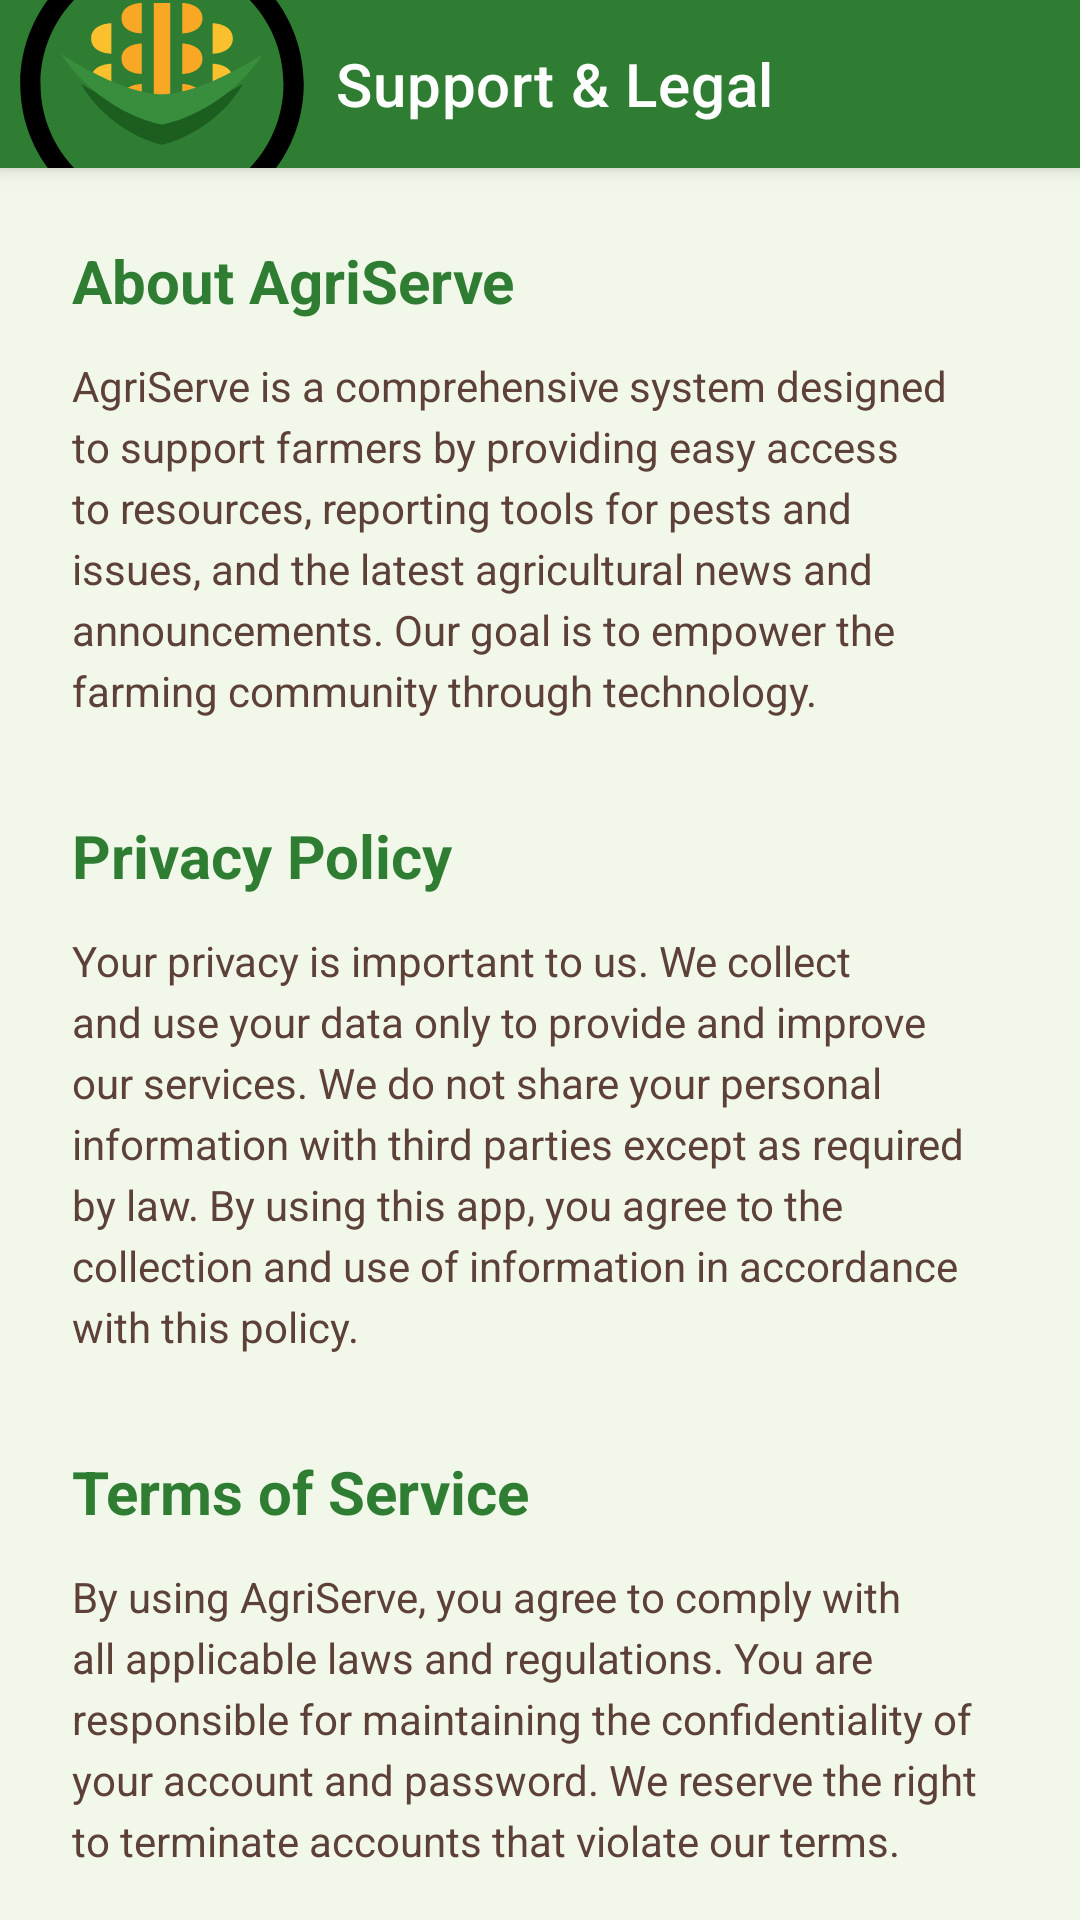

Reconstruct the res/layout file that produces this screen, plus the resources it refers to.
<!-- AndroidManifest.xml: application theme Theme.AgriServe -->
<!-- res/layout/activity_support.xml -->
<?xml version="1.0" encoding="utf-8"?>
<androidx.coordinatorlayout.widget.CoordinatorLayout xmlns:android="http://schemas.android.com/apk/res/android"
    xmlns:app="http://schemas.android.com/apk/res-auto"
    android:layout_width="match_parent"
    android:layout_height="match_parent"
    android:background="@color/agri_green_light">

    <com.google.android.material.appbar.AppBarLayout
        android:layout_width="match_parent"
        android:layout_height="wrap_content">

        <com.google.android.material.appbar.MaterialToolbar
            android:id="@+id/toolbar"
            android:layout_width="match_parent"
            android:layout_height="?attr/actionBarSize"
            android:background="@color/agri_green_primary"
            app:navigationIcon="@drawable/ic_launcher_foreground"
            app:title="Support &amp; Legal"
            app:titleTextColor="@color/white" />
    </com.google.android.material.appbar.AppBarLayout>

    <androidx.core.widget.NestedScrollView
        android:layout_width="match_parent"
        android:layout_height="match_parent"
        app:layout_behavior="@string/appbar_scrolling_view_behavior">

        <LinearLayout
            android:layout_width="match_parent"
            android:layout_height="wrap_content"
            android:orientation="vertical"
            android:padding="24dp">

            <TextView
                android:layout_width="wrap_content"
                android:layout_height="wrap_content"
                android:text="About AgriServe"
                android:textColor="@color/agri_green_primary"
                android:textSize="20sp"
                android:textStyle="bold" />

            <TextView
                android:layout_width="match_parent"
                android:layout_height="wrap_content"
                android:layout_marginTop="12dp"
                android:lineSpacingExtra="4dp"
                android:text="AgriServe is a comprehensive system designed to support farmers by providing easy access to resources, reporting tools for pests and issues, and the latest agricultural news and announcements. Our goal is to empower the farming community through technology."
                android:textColor="@color/agri_brown" />

            <TextView
                android:layout_width="wrap_content"
                android:layout_height="wrap_content"
                android:layout_marginTop="32dp"
                android:text="Privacy Policy"
                android:textColor="@color/agri_green_primary"
                android:textSize="20sp"
                android:textStyle="bold" />

            <TextView
                android:layout_width="match_parent"
                android:layout_height="wrap_content"
                android:layout_marginTop="12dp"
                android:lineSpacingExtra="4dp"
                android:text="Your privacy is important to us. We collect and use your data only to provide and improve our services. We do not share your personal information with third parties except as required by law. By using this app, you agree to the collection and use of information in accordance with this policy."
                android:textColor="@color/agri_brown" />

            <TextView
                android:layout_width="wrap_content"
                android:layout_height="wrap_content"
                android:layout_marginTop="32dp"
                android:text="Terms of Service"
                android:textColor="@color/agri_green_primary"
                android:textSize="20sp"
                android:textStyle="bold" />

            <TextView
                android:layout_width="match_parent"
                android:layout_height="wrap_content"
                android:layout_marginTop="12dp"
                android:lineSpacingExtra="4dp"
                android:text="By using AgriServe, you agree to comply with all applicable laws and regulations. You are responsible for maintaining the confidentiality of your account and password. We reserve the right to terminate accounts that violate our terms."
                android:textColor="@color/agri_brown" />

            <TextView
                android:layout_width="wrap_content"
                android:layout_height="wrap_content"
                android:layout_marginTop="48dp"
                android:text="Version 1.0.0"
                android:textColor="@color/agri_brown"
                android:alpha="0.5"
                android:textSize="12sp" />

        </LinearLayout>
    </androidx.core.widget.NestedScrollView>

</androidx.coordinatorlayout.widget.CoordinatorLayout>
<!-- resources referenced by this layout -->
<resources>
  <color name="agri_brown">#5D4037</color>
  <color name="agri_green_light">#F1F8E9</color>
  <color name="agri_green_primary">#2E7D32</color>
  <color name="white">#FFFFFFFF</color>
  <!-- drawable ic_launcher_foreground (drawable) -->
  <vector xmlns:android="http://schemas.android.com/apk/res/android"
      android:width="108dp"
      android:height="108dp"
      android:viewportWidth="1024"
      android:viewportHeight="1024">
      
      <path
          android:fillColor="#000000"
          android:pathData="M512,64c-247,0 -448,201 -448,448s201,448 448,448s448,-201 448,-448S759,64 512,64zM512,896c-212.1,0 -384,-171.9 -384,-384S299.9,128 512,128s384,171.9 384,384S724.1,896 512,896z"
          android:alpha="0.1"/>
  
      
      <path
          android:fillColor="#F9A825"
          android:pathData="M486,256h52v400h-52z" />
  
      
      <path
          android:fillColor="#F9A825"
          android:pathData="M448,256c0,0 -64,0 -64,48s64,48 64,48V256z M448,384c0,0 -64,0 -64,48s64,48 64,48V384z M448,512c0,0 -64,0 -64,48s64,48 64,48V512z" />
      <path
          android:fillColor="#FBC02D"
          android:pathData="M352,320c0,0 -64,0 -64,48s64,48 64,48V320z M352,448c0,0 -64,0 -64,48s64,48 64,48V448z" />
  
      
      <path
          android:fillColor="#F9A825"
          android:pathData="M576,256c0,0 64,0 64,48s-64,48 -64,48V256z M576,384c0,0 64,0 64,48s-64,48 -64,48V384z M576,512c0,0 64,0 64,48s-64,48 -64,48V512z" />
      <path
          android:fillColor="#FBC02D"
          android:pathData="M672,320c0,0 64,0 64,48s-64,48 -64,48V320z M672,448c0,0 64,0 64,48s-64,48 -64,48V448z" />
  
      
      <path
          android:fillColor="#2E7D32"
          android:pathData="M512,768c0,0 -128,-64 -192,-192c0,0 128,64 192,64s192,-64 192,-64C640,704 512,768 512,768z" />
      <path
          android:fillColor="#1B5E20"
          android:pathData="M512,704c0,0 -160,-32 -256,-192c0,0 160,96 256,96s256,-96 256,-96C672,672 512,704 512,704z" />
      <path
          android:fillColor="#388E3C"
          android:pathData="M512,640c0,0 -192,-32 -320,-224c0,0 192,128 320,128s320,-128 320,-128C704,608 512,640 512,640z" />
  </vector>
  <style name="Theme.AgriServe" parent="Theme.MaterialComponents.Light.NoActionBar">
          
          <item name="colorPrimary">@color/agri_green_primary</item>
          <item name="colorPrimaryDark">@color/agri_green_dark</item>
          <item name="colorAccent">@color/agri_gold</item>
  
          
          <item name="android:statusBarColor">@color/agri_green_dark</item>
      </style>
  <color name="agri_green_dark">#1B5E20</color>
  <color name="agri_gold">#FFC107</color>
</resources>
